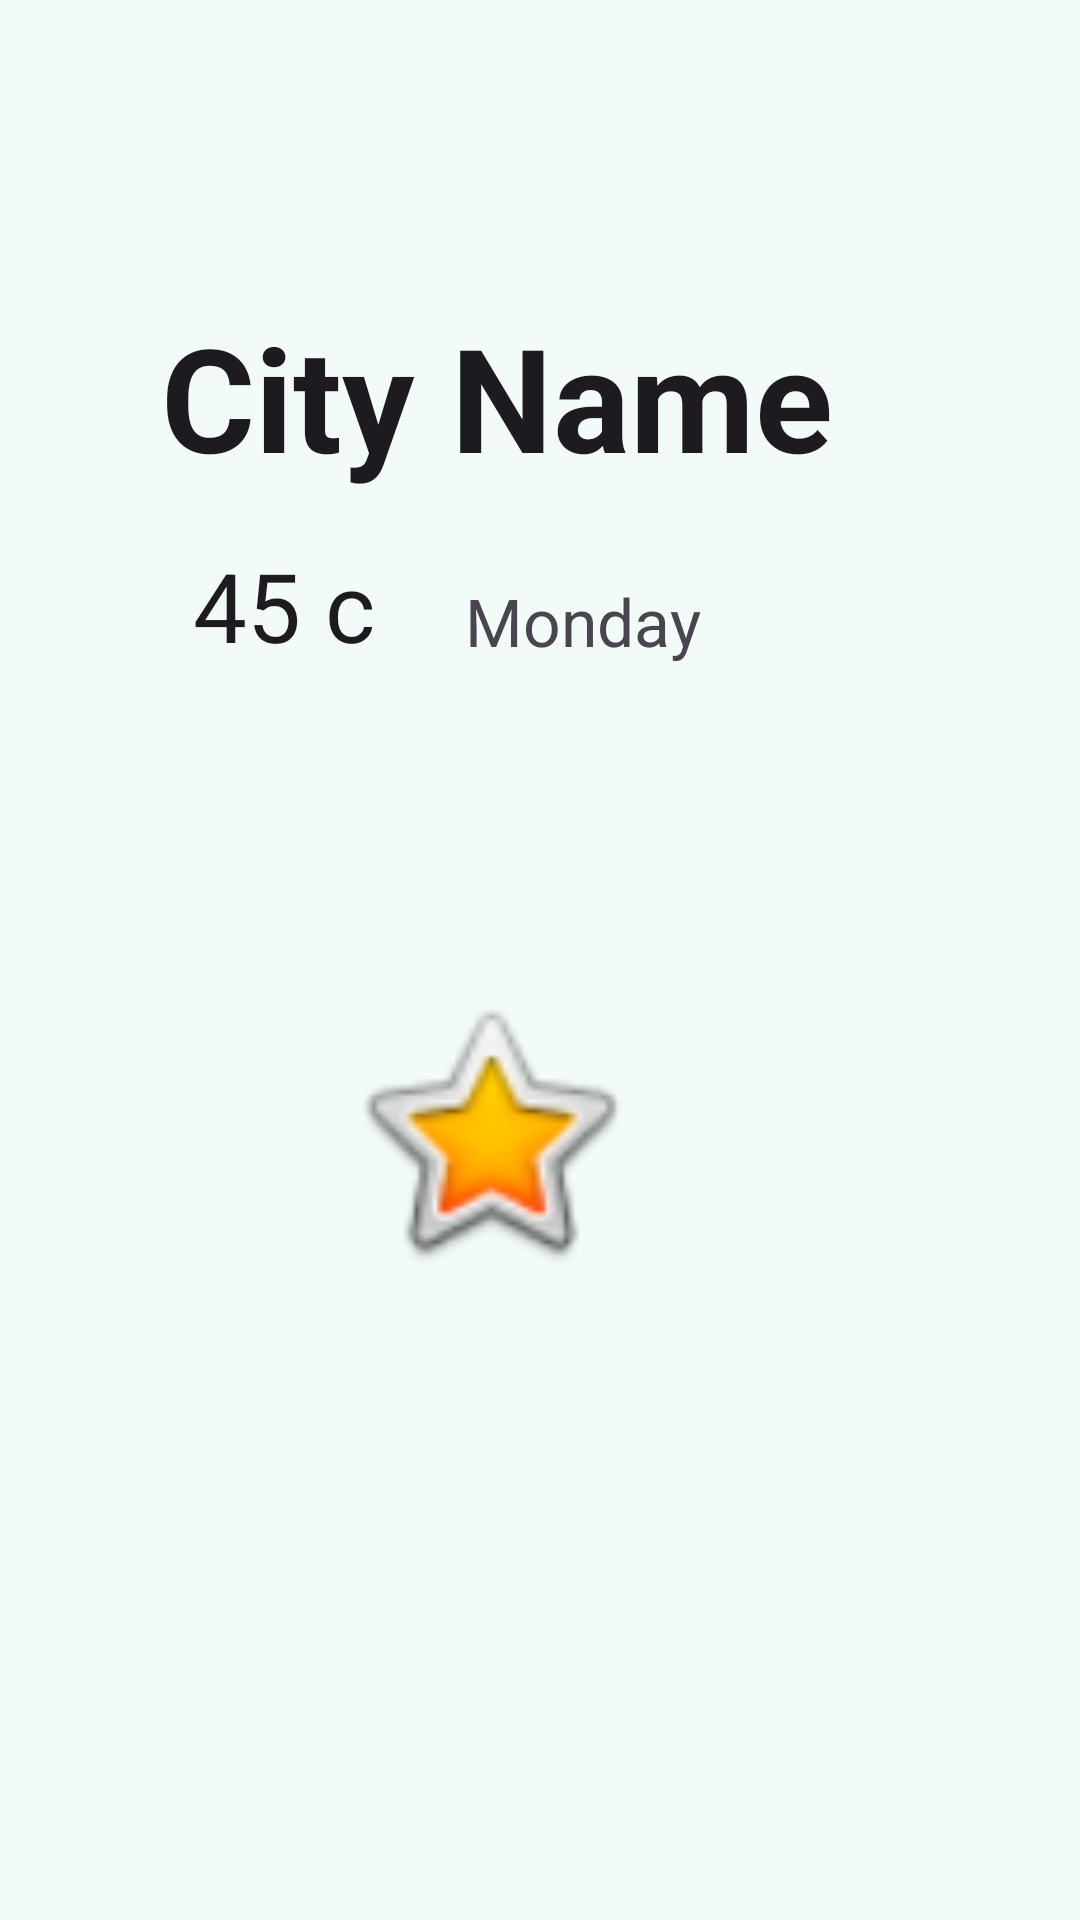

The Android layout XML behind this screen, and the referenced resources:
<!-- AndroidManifest.xml: application theme ThemeOverlay.AppTheme.MediumContrast -->
<!-- res/layout/fragment_home.xml -->
<?xml version="1.0" encoding="utf-8"?>
<androidx.constraintlayout.widget.ConstraintLayout xmlns:android="http://schemas.android.com/apk/res/android"
    xmlns:app="http://schemas.android.com/apk/res-auto"
    xmlns:tools="http://schemas.android.com/tools"
    android:layout_width="match_parent"
    android:layout_height="match_parent"
    tools:context=".view.fragments.HomeFragment">

    

    <ImageView
        android:id="@+id/ivHome"
        android:layout_width="@dimen/image_weather_icon"
        android:layout_height="@dimen/image_weather_icon"
        android:layout_marginTop="104dp"
        android:contentDescription="@string/content_description_weather_image_icon"
        app:layout_constraintEnd_toEndOf="parent"
        app:layout_constraintHorizontal_bias="0.434"
        app:layout_constraintStart_toStartOf="parent"
        app:layout_constraintTop_toBottomOf="@id/tvTemparatureHome"
        app:srcCompat="@android:drawable/btn_star_big_on" />

    <Button
        android:id="@+id/btnDetailsHome"
        android:layout_width="wrap_content"
        android:layout_height="wrap_content"
        android:layout_marginTop="88dp"
        android:visibility="invisible"
        android:text="@string/button_details"
        app:layout_constraintEnd_toEndOf="@+id/ivHome"
        app:layout_constraintHorizontal_bias="0.307"
        app:layout_constraintStart_toStartOf="@+id/ivHome"
        app:layout_constraintTop_toBottomOf="@+id/ivHome" />

    <TextView
        android:id="@+id/tvdateHome"
        style="@style/TextAppearance.AppCompat.Medium"
        android:layout_width="wrap_content"
        android:layout_height="wrap_content"
        android:layout_marginTop="28dp"
        android:text="@string/date"
        android:textSize="@dimen/title_date"
        app:layout_constraintEnd_toEndOf="parent"
        app:layout_constraintHorizontal_bias="0.191"
        app:layout_constraintStart_toEndOf="@+id/tvTemparatureHome"
        app:layout_constraintTop_toBottomOf="@+id/tvCityNameHome" />

    <TextView
        android:id="@+id/tvTemparatureHome"
        style="@style/TextAppearance.AppCompat.Large"
        android:layout_width="wrap_content"
        android:layout_height="wrap_content"
        android:layout_marginTop="16dp"
        android:text="@string/temperature"
        android:textSize="@dimen/title_temperature"
        app:layout_constraintEnd_toEndOf="@+id/tvCityNameHome"
        app:layout_constraintHorizontal_bias="0.066"
        app:layout_constraintStart_toStartOf="@+id/tvCityNameHome"
        app:layout_constraintTop_toBottomOf="@+id/tvCityNameHome" />

    <TextView
        android:id="@+id/tvCityNameHome"
        android:textSize="@dimen/title_city_name"
        android:textStyle="bold"
        android:text="@string/city_name"
        style="@style/TextAppearance.AppCompat.Large"
        android:layout_width="wrap_content"
        android:layout_height="wrap_content"
        android:layout_marginTop="100dp"
        app:layout_constraintBottom_toTopOf="@id/tvTemparatureHome"
        app:layout_constraintEnd_toEndOf="parent"
        app:layout_constraintHorizontal_bias="0.394"
        app:layout_constraintStart_toStartOf="parent"
        app:layout_constraintTop_toTopOf="parent"
 />


</androidx.constraintlayout.widget.ConstraintLayout>
<!-- resources referenced by this layout -->
<resources>
  <dimen name="image_weather_icon">100dp</dimen>
  <dimen name="title_city_name">48sp</dimen>
  <dimen name="title_date">22sp</dimen>
  <dimen name="title_temperature">32sp</dimen>
  <string name="button_details">More Details…</string>
  <string name="city_name">City Name</string>
  <string name="content_description_weather_image_icon">Icon of weather</string>
  <string name="date">Monday</string>
  <string name="temperature">45 c</string>
  <color name="md_theme_primary_mediumContrast">#004C44</color>
  <color name="md_theme_onPrimary_mediumContrast">#FFFFFF</color>
  <color name="md_theme_primaryContainer_mediumContrast">#008376</color>
  <color name="md_theme_onPrimaryContainer_mediumContrast">#FFFFFF</color>
  <color name="md_theme_secondary_mediumContrast">#034C44</color>
  <color name="md_theme_onSecondary_mediumContrast">#FFFFFF</color>
  <color name="md_theme_secondaryContainer_mediumContrast">#437F75</color>
  <color name="md_theme_onSecondaryContainer_mediumContrast">#FFFFFF</color>
  <color name="md_theme_tertiary_mediumContrast">#23465C</color>
  <color name="md_theme_onTertiary_mediumContrast">#FFFFFF</color>
  <color name="md_theme_tertiaryContainer_mediumContrast">#577990</color>
  <color name="md_theme_onTertiaryContainer_mediumContrast">#FFFFFF</color>
  <color name="md_theme_error_mediumContrast">#8C0009</color>
  <color name="md_theme_onError_mediumContrast">#FFFFFF</color>
  <color name="md_theme_errorContainer_mediumContrast">#DA342E</color>
  <color name="md_theme_onErrorContainer_mediumContrast">#FFFFFF</color>
  <color name="md_theme_background_mediumContrast">#F3FBF8</color>
  <color name="md_theme_onBackground_mediumContrast">#151D1C</color>
  <color name="md_theme_surface_mediumContrast">#F3FBF8</color>
  <color name="md_theme_onSurface_mediumContrast">#151D1C</color>
  <color name="md_theme_surfaceVariant_mediumContrast">#D5E6E2</color>
  <color name="md_theme_onSurfaceVariant_mediumContrast">#374643</color>
  <color name="md_theme_outline_mediumContrast">#53625F</color>
  <color name="md_theme_outlineVariant_mediumContrast">#6E7E7A</color>
  <color name="md_theme_inverseSurface_mediumContrast">#2A3230</color>
  <color name="md_theme_inverseOnSurface_mediumContrast">#EAF3EF</color>
  <color name="md_theme_inversePrimary_mediumContrast">#00DEC9</color>
  <color name="md_theme_primaryFixed_mediumContrast">#008376</color>
  <color name="md_theme_onPrimaryFixed_mediumContrast">#FFFFFF</color>
  <color name="md_theme_primaryFixedDim_mediumContrast">#00685D</color>
  <color name="md_theme_onPrimaryFixedVariant_mediumContrast">#FFFFFF</color>
  <color name="md_theme_secondaryFixed_mediumContrast">#437F75</color>
  <color name="md_theme_onSecondaryFixed_mediumContrast">#FFFFFF</color>
  <color name="md_theme_secondaryFixedDim_mediumContrast">#29665D</color>
  <color name="md_theme_onSecondaryFixedVariant_mediumContrast">#FFFFFF</color>
  <color name="md_theme_tertiaryFixed_mediumContrast">#577990</color>
  <color name="md_theme_onTertiaryFixed_mediumContrast">#FFFFFF</color>
  <color name="md_theme_tertiaryFixedDim_mediumContrast">#3E6076</color>
  <color name="md_theme_onTertiaryFixedVariant_mediumContrast">#FFFFFF</color>
  <color name="md_theme_surfaceDim_mediumContrast">#D3DCD9</color>
  <color name="md_theme_surfaceBright_mediumContrast">#F3FBF8</color>
  <color name="md_theme_surfaceContainerLowest_mediumContrast">#FFFFFF</color>
  <color name="md_theme_surfaceContainerLow_mediumContrast">#EDF6F2</color>
  <color name="md_theme_surfaceContainer_mediumContrast">#E7F0ED</color>
  <color name="md_theme_surfaceContainerHigh_mediumContrast">#E1EAE7</color>
  <color name="md_theme_surfaceContainerHighest_mediumContrast">#DCE4E1</color>
</resources>
